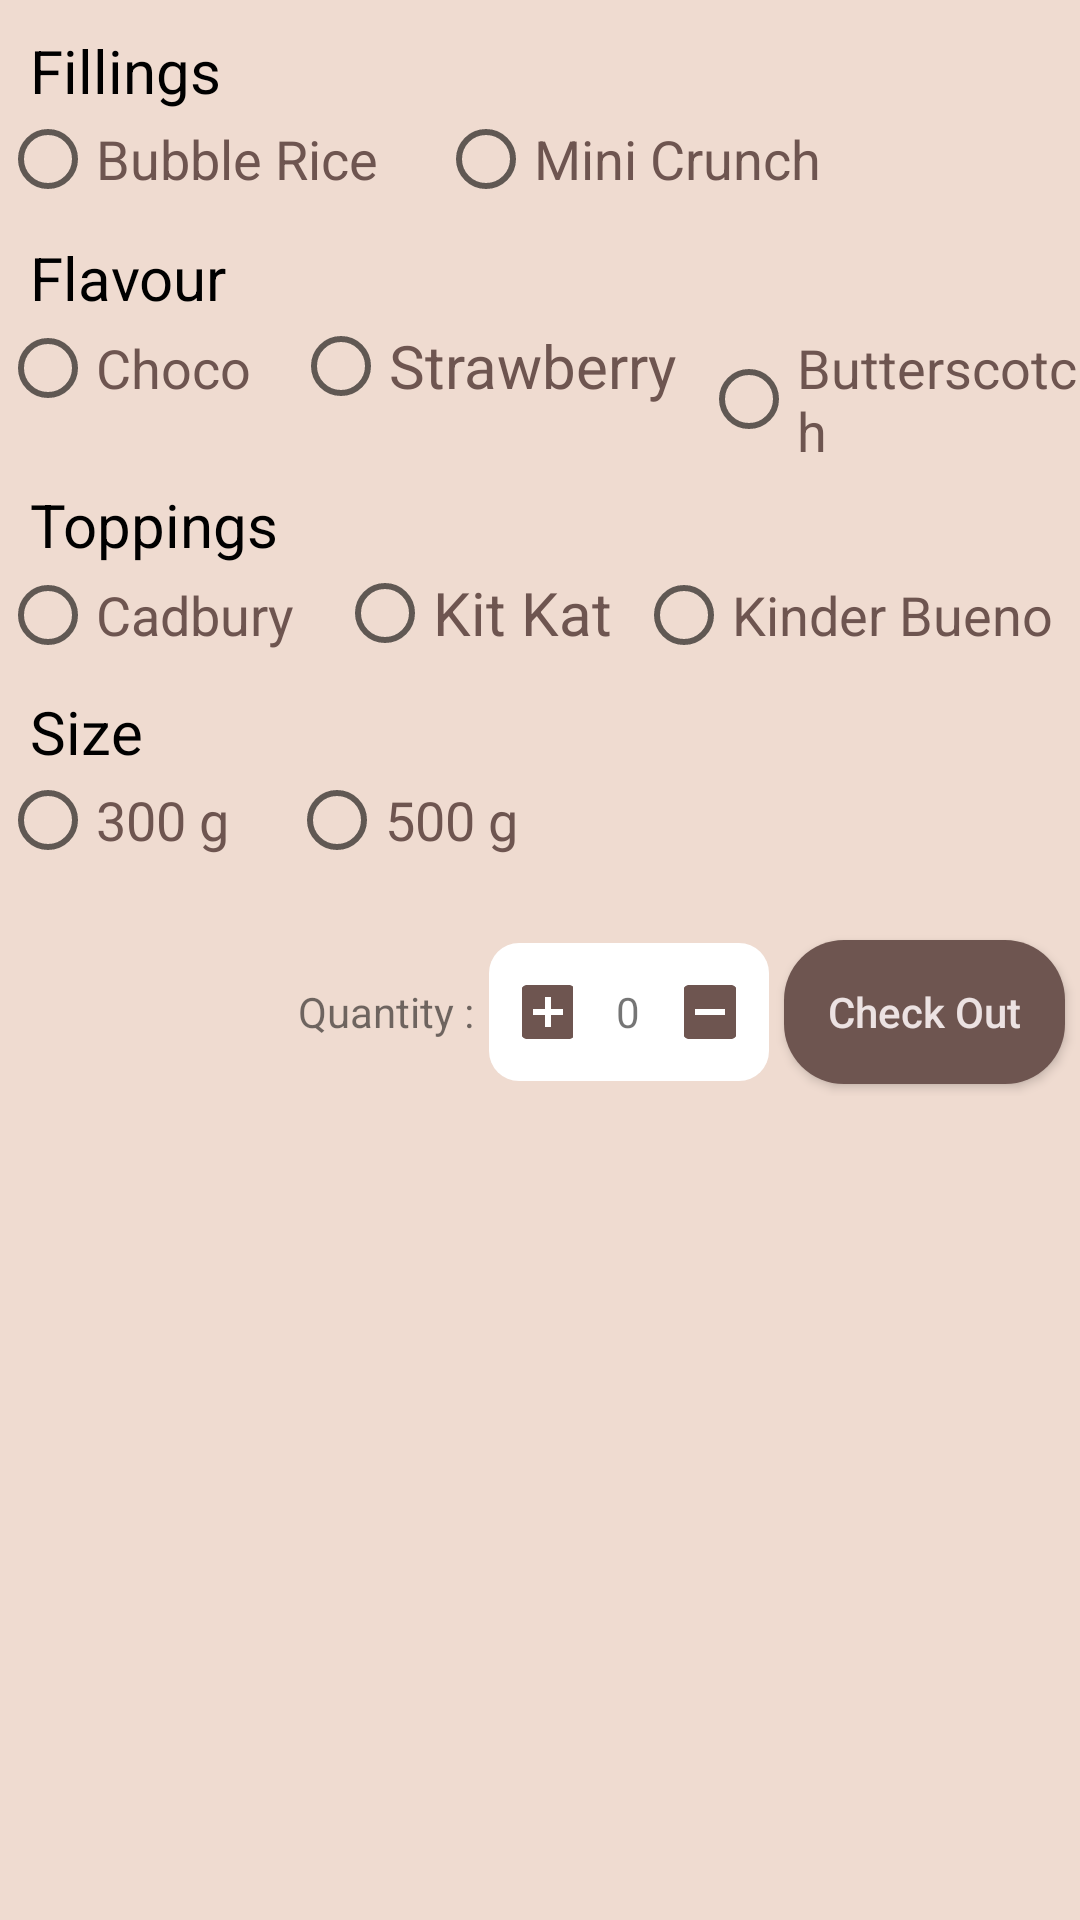

Write the Android layout XML for this screen, with the resource values it uses.
<!-- AndroidManifest.xml: application theme Theme.LoginUI -->
<!-- res/layout/order_fragment.xml -->
<?xml version="1.0" encoding="utf-8"?>
<androidx.constraintlayout.widget.ConstraintLayout xmlns:android="http://schemas.android.com/apk/res/android"
    android:layout_width="match_parent"
    android:layout_height="match_parent"
    xmlns:app="http://schemas.android.com/apk/res-auto"
    android:background="@color/peach">

    <TextView
        android:id="@+id/fillingstv"
        android:layout_width="wrap_content"
        android:layout_height="wrap_content"
        android:layout_margin="10dp"
        android:text="Fillings"
        android:textColor="@color/black"
        android:textSize="20sp"
        app:layout_constraintStart_toStartOf="parent"
        app:layout_constraintTop_toTopOf="parent" />

    <LinearLayout
        android:id="@+id/ll_fill"
        android:layout_width="match_parent"
        android:layout_height="wrap_content"
        android:orientation="horizontal"
        app:layout_constraintTop_toBottomOf="@id/fillingstv"
        app:layout_constraintStart_toStartOf="parent"
        app:layout_constraintEnd_toEndOf="parent"
        android:gravity="start"
        >

        <RadioGroup
            android:id="@+id/rg1"
            android:layout_width="wrap_content"
            android:layout_height="wrap_content"
            android:orientation="horizontal">

            <RadioButton
                android:id="@+id/bubblericeradbtn"
                android:layout_width="wrap_content"
                android:layout_height="wrap_content"
                android:layout_marginRight="10dp"
                android:text="Bubble Rice"
                android:textColor="@color/brown"
                android:textSize="18sp" />
            <RadioButton
                android:id="@+id/minicrunchradbtn"
                android:layout_width="wrap_content"
                android:layout_height="wrap_content"
                android:text="Mini Crunch"
                android:textColor="@color/brown"
                android:textSize="18sp"
                android:layout_marginLeft="10dp"/>

        </RadioGroup>



    </LinearLayout>

    <TextView
        android:id="@+id/flavorTV"
        android:layout_width="wrap_content"
        android:layout_height="wrap_content"
        android:layout_marginLeft="10dp"
        android:text="Flavour"
        android:textColor="@color/black"
        android:textSize="20sp"
        android:layout_margin="10dp"
        app:layout_constraintStart_toStartOf="parent"
        app:layout_constraintTop_toBottomOf="@+id/ll_fill" />
    <LinearLayout
        android:id="@+id/ll_flavor"
        android:layout_width="match_parent"
        android:layout_height="wrap_content"
        android:orientation="horizontal"
        app:layout_constraintTop_toBottomOf="@id/flavorTV"
        app:layout_constraintStart_toStartOf="parent"
        app:layout_constraintEnd_toEndOf="parent"
        android:gravity="start"
        >

        <RadioGroup
            android:id="@+id/rg2"
            android:layout_width="wrap_content"
            android:layout_height="wrap_content"
            android:orientation="horizontal">

            <RadioButton
                android:id="@+id/chocolateradbtn"
                android:layout_width="wrap_content"
                android:layout_height="wrap_content"
                android:layout_marginRight="6dp"
                android:text="Choco"
                android:textColor="@color/brown"
                android:textSize="18sp"/>

            <RadioButton
                android:id="@+id/strawberryradbtn"
                android:layout_width="wrap_content"
                android:layout_height="wrap_content"
                android:text="Strawberry"
                android:textColor="@color/brown"
                android:textSize="20sp"
                android:layout_marginLeft="8dp"/>

            <RadioButton
                android:id="@+id/butterscotchradbtn"
                android:layout_width="wrap_content"
                android:layout_height="wrap_content"
                android:text="Butterscotch"
                android:textColor="@color/brown"
                android:textSize="18sp"
                android:layout_marginLeft="8dp"/>

        </RadioGroup>

    </LinearLayout>
    <TextView
        android:id="@+id/toppingtv"
        android:layout_width="wrap_content"
        android:layout_height="wrap_content"
        android:layout_marginLeft="10dp"
        android:text="Toppings"
        android:textColor="@color/black"
        android:textSize="20sp"
        android:layout_margin="10dp"
        app:layout_constraintStart_toStartOf="parent"
        app:layout_constraintTop_toBottomOf="@+id/ll_flavor" />
    <LinearLayout
        android:id="@+id/ll_top"
        android:layout_width="match_parent"
        android:layout_height="wrap_content"
        android:orientation="horizontal"
        app:layout_constraintTop_toBottomOf="@id/toppingtv"
        app:layout_constraintStart_toStartOf="parent"
        app:layout_constraintEnd_toEndOf="parent"
        android:gravity="start"
        >

        <RadioGroup
            android:id="@+id/rg3"
            android:layout_width="wrap_content"
            android:layout_height="wrap_content"
            android:orientation="horizontal">

            <RadioButton
                android:id="@+id/cadburyradbtn"
                android:layout_width="wrap_content"
                android:layout_height="wrap_content"
                android:layout_marginRight="6dp"
                android:text="Cadbury"
                android:textColor="@color/brown"
                android:textSize="18sp"/>

            <RadioButton
                android:id="@+id/kitkatradbtn"
                android:layout_width="wrap_content"
                android:layout_height="wrap_content"
                android:text="Kit Kat"
                android:textColor="@color/brown"
                android:textSize="20sp"
                android:layout_marginLeft="8dp"/>

            <RadioButton
                android:id="@+id/kinderradbtn"
                android:layout_width="wrap_content"
                android:layout_height="wrap_content"
                android:text="Kinder Bueno"
                android:textColor="@color/brown"
                android:textSize="18sp"
                android:layout_marginLeft="8dp"/>

        </RadioGroup>



    </LinearLayout>

    <TextView
        android:id="@+id/sizetv"
        android:layout_width="wrap_content"
        android:layout_height="wrap_content"
        app:layout_constraintTop_toBottomOf="@id/ll_top"
        app:layout_constraintStart_toStartOf="parent"
        android:text="Size"
        android:textSize="20sp"
        android:layout_margin="10dp"
        android:textColor="@color/black"/>
    <LinearLayout
        android:id="@+id/ll_size"
        android:layout_width="match_parent"
        android:layout_height="wrap_content"
        android:orientation="horizontal"
        app:layout_constraintTop_toBottomOf="@id/sizetv"
        app:layout_constraintStart_toStartOf="parent"
        app:layout_constraintEnd_toEndOf="parent"
        android:gravity="start"
        >

        <RadioGroup
            android:id="@+id/rg4"
            android:layout_width="wrap_content"
            android:layout_height="wrap_content"
            android:orientation="horizontal">

            <RadioButton
                android:id="@+id/gram3radbtn"
                android:layout_width="wrap_content"
                android:layout_height="wrap_content"
                android:layout_marginRight="10dp"
                android:text="300 g"
                android:textColor="@color/brown"
                android:textSize="18sp"/>

            <RadioButton
                android:id="@+id/gram5radbtn"
                android:layout_width="wrap_content"
                android:layout_height="wrap_content"
                android:text="500 g"
                android:textColor="@color/brown"
                android:textSize="18sp"
                android:layout_marginLeft="10dp"/>

        </RadioGroup>



    </LinearLayout>

    <LinearLayout
        android:layout_width="409dp"
        android:layout_height="wrap_content"
        android:orientation="horizontal"
        app:layout_constraintStart_toStartOf="parent"
        app:layout_constraintTop_toBottomOf="@+id/ll_size"
        app:layout_constraintEnd_toEndOf="parent"
        android:padding="20dp"
        android:gravity="center">

        <TextView
            android:id="@+id/textView"
            android:layout_width="wrap_content"
            android:layout_height="wrap_content"
            android:layout_weight="1"
            android:layout_marginStart="10dp"
            android:text="Quantity :"
            android:gravity="end"/>
        <androidx.appcompat.widget.LinearLayoutCompat
            android:layout_width="0dp"
            android:layout_height="wrap_content"
            android:layout_weight="1"
            android:background="@drawable/qty_view"
            app:layout_constraintEnd_toEndOf="parent"
            app:layout_constraintBottom_toBottomOf="parent"
            android:gravity="center"
            android:layout_margin="5dp"
            android:orientation="horizontal"
            android:padding="11dp"
            >
            <ImageButton
                android:id="@+id/cartaddbtn"
                android:layout_width="0dp"
                android:layout_weight="1"
                android:layout_height="wrap_content"
                android:src="@drawable/ic_add"
                android:background="@color/white"/>
            <TextView
                android:id="@+id/tvquantitycart"
                android:layout_width="0dp"
                android:layout_weight="1"
                android:layout_height="wrap_content"
                android:text="0"
                android:layout_marginStart="10dp"
                android:layout_marginEnd="10dp"
                android:gravity="center"/>
            <ImageButton
                android:id="@+id/cartminusbtn"
                android:layout_width="0dp"
                android:layout_weight="1"
                android:layout_height="wrap_content"
                android:src="@drawable/ic_minus"
                android:background="@color/white"/>
        </androidx.appcompat.widget.LinearLayoutCompat>

        <Button
            android:id="@+id/btnchkout"
            android:layout_width="0dp"
            android:layout_height="wrap_content"
            android:layout_weight="1"
            android:layout_marginEnd="10dp"
            android:background="@drawable/button_bg"
            android:text="Check Out"
            android:textAllCaps="false"
            android:textColor="@color/not_so_white_for_txt" />
    </LinearLayout>

</androidx.constraintlayout.widget.ConstraintLayout>
<!-- resources referenced by this layout -->
<resources>
  <color name="black">#FF000000</color>
  <color name="brown">#6E5550</color>
  <color name="not_so_white_for_txt">#ECE2E2</color>
  <color name="peach">#EFDBD0</color>
  <color name="white">#FFFFFFFF</color>
  <!-- drawable button_bg (drawable) -->
  <?xml version="1.0" encoding="utf-8"?>
  <shape xmlns:android="http://schemas.android.com/apk/res/android">
  
      <corners android:radius="20dp"/>
      <solid android:color="@color/brown"/>
  </shape>
  <!-- drawable ic_add (drawable) -->
  <vector android:height="24dp" android:tint="#6E5550"
      android:viewportHeight="24" android:viewportWidth="24"
      android:width="24dp" xmlns:android="http://schemas.android.com/apk/res/android">
      <path android:fillColor="@android:color/white" android:pathData="M19,3L5,3c-1.11,0 -2,0.9 -2,2v14c0,1.1 0.89,2 2,2h14c1.1,0 2,-0.9 2,-2L21,5c0,-1.1 -0.9,-2 -2,-2zM17,13h-4v4h-2v-4L7,13v-2h4L11,7h2v4h4v2z"/>
  </vector>
  <!-- drawable ic_minus (drawable) -->
  <vector android:height="24dp" android:tint="#6E5550"
      android:viewportHeight="24" android:viewportWidth="24"
      android:width="24dp" xmlns:android="http://schemas.android.com/apk/res/android">
      <path android:fillColor="@android:color/white" android:pathData="M19,3H5C3.9,3 3,3.9 3,5v14c0,1.1 0.9,2 2,2h14c1.1,0 2,-0.9 2,-2V5C21,3.9 20.1,3 19,3zM17,13H7v-2h10V13z"/>
  </vector>
  <!-- drawable qty_view (drawable) -->
  <?xml version="1.0" encoding="utf-8"?>
  <shape xmlns:android="http://schemas.android.com/apk/res/android"
      android:shape="rectangle">
  
      <solid android:color="@color/white"/>
      <corners android:topLeftRadius="10dp"
          android:topRightRadius="10dp"
          android:bottomRightRadius="10dp"
          android:bottomLeftRadius="10dp"/>
  
  </shape>
  <style name="Theme.LoginUI" parent="Theme.AppCompat.DayNight.NoActionBar">
          
          <item name="colorPrimary">@color/purple_500</item>
          <item name="colorPrimaryVariant">@color/purple_700</item>
          <item name="colorOnPrimary">@color/white</item>
          
          <item name="colorSecondary">@color/teal_200</item>
          <item name="colorSecondaryVariant">@color/teal_700</item>
          <item name="colorOnSecondary">@color/black</item>
          
          <item name="android:statusBarColor" tools:targetApi="l">?attr/colorPrimaryVariant</item>
          
      </style>
  <color name="purple_500">#FF6200EE</color>
  <color name="purple_700">#FF3700B3</color>
  <color name="teal_200">#FF03DAC5</color>
  <color name="teal_700">#FF018786</color>
</resources>
